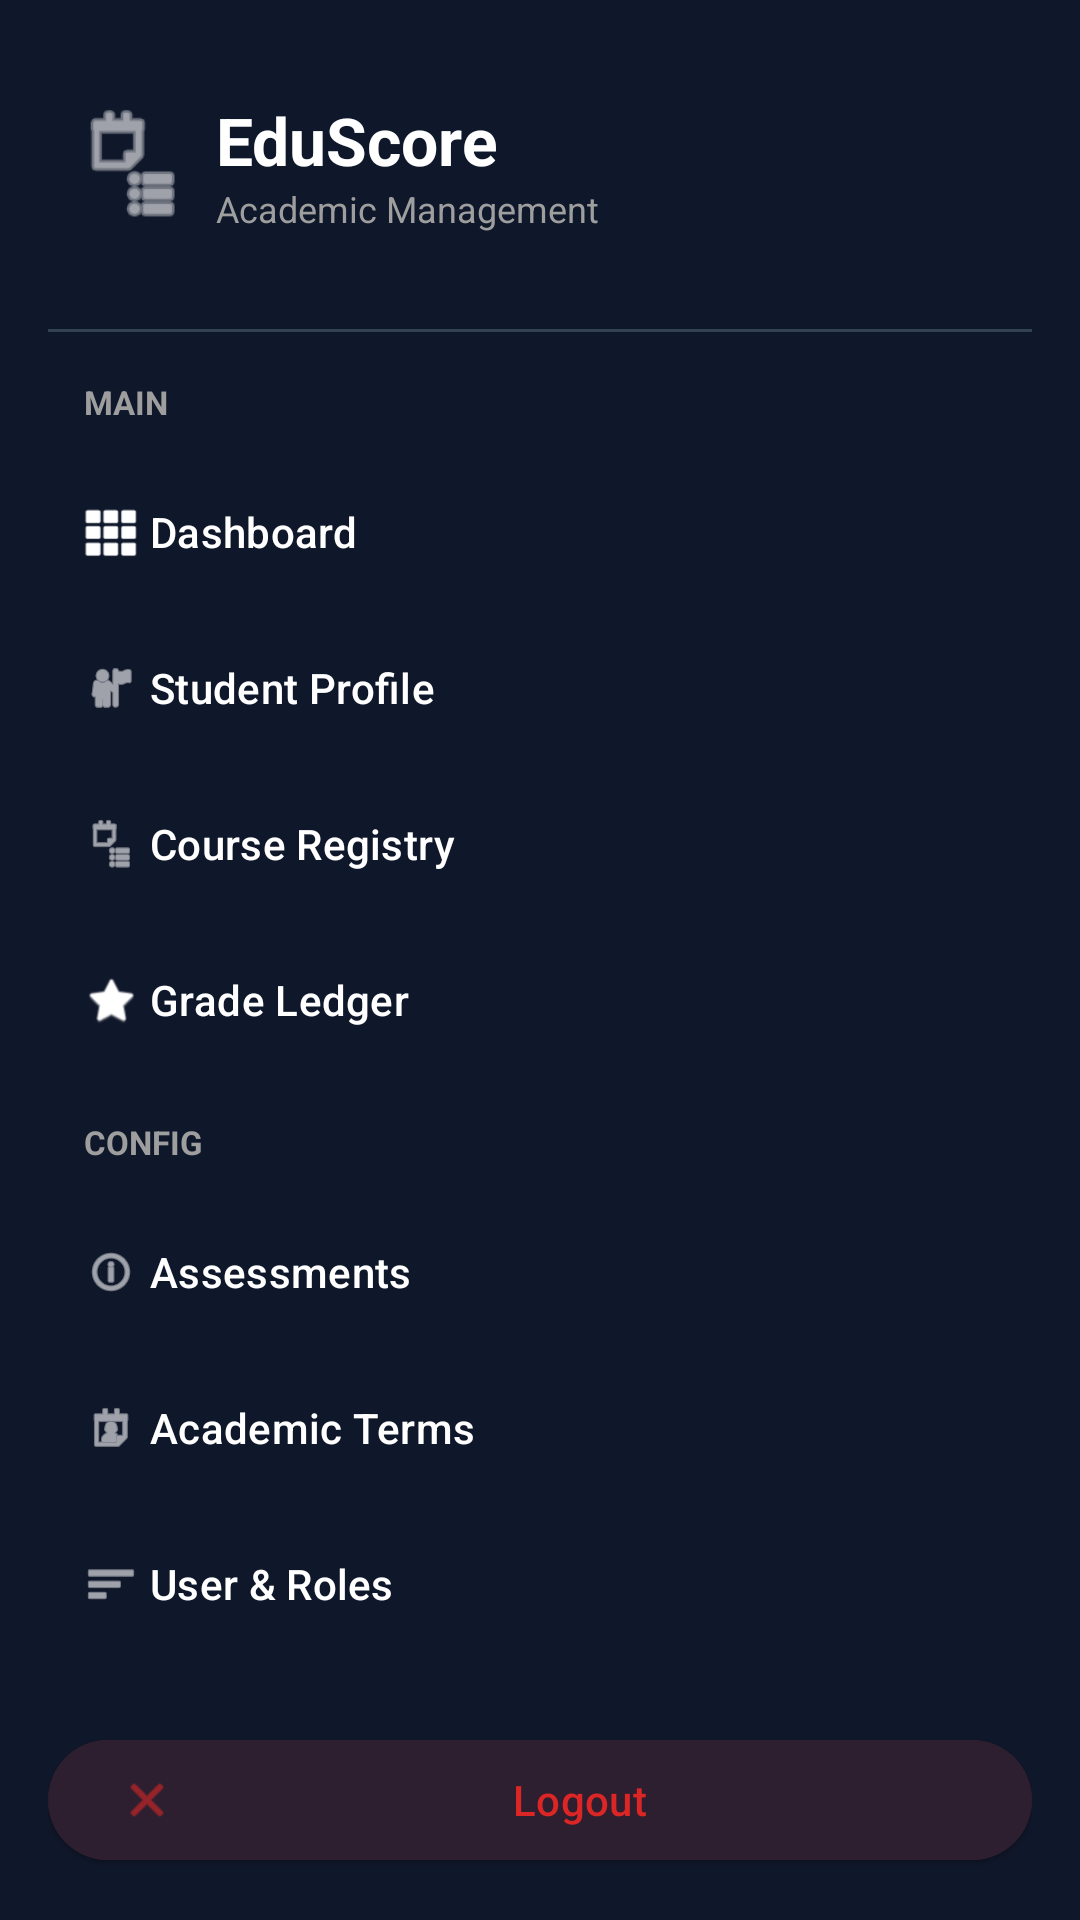

The Android layout XML behind this screen, and the referenced resources:
<!-- AndroidManifest.xml: application theme Theme.MyApplication -->
<!-- res/layout/nav_drawer_menu.xml -->
<?xml version="1.0" encoding="utf-8"?>
<LinearLayout xmlns:android="http://schemas.android.com/apk/res/android"
    xmlns:app="http://schemas.android.com/apk/res-auto"
    android:layout_width="280dp"
    android:layout_height="match_parent"
    android:layout_gravity="start"
    android:background="@color/navy_dark"
    android:orientation="vertical"
    android:padding="16dp">

    
    <LinearLayout
        android:layout_width="match_parent"
        android:layout_height="wrap_content"
        android:orientation="horizontal"
        android:gravity="center_vertical"
        android:paddingVertical="16dp"
        android:paddingHorizontal="8dp">

        <ImageView
            android:layout_width="40dp"
            android:layout_height="40dp"
            android:src="@android:drawable/ic_menu_agenda"
            android:tint="@color/white"
            android:layout_marginEnd="8dp"/>

        <LinearLayout
            android:layout_width="match_parent"
            android:layout_height="wrap_content"
            android:orientation="vertical">

            <TextView
                android:layout_width="wrap_content"
                android:layout_height="wrap_content"
                android:text="EduScore"
                android:textColor="@color/white"
                android:textSize="22sp"
                android:textStyle="bold" />

            <TextView
                android:layout_width="wrap_content"
                android:layout_height="wrap_content"
                android:text="Academic Management"
                android:textColor="@color/inactive"
                android:textSize="12sp" />
        </LinearLayout>
    </LinearLayout>

    <View
        android:layout_width="match_parent"
        android:layout_height="1dp"
        android:background="#334155"
        android:layout_marginVertical="16dp"/>

    <ScrollView
        android:layout_width="match_parent"
        android:layout_height="0dp"
        android:layout_weight="1">

        <LinearLayout
            android:layout_width="match_parent"
            android:layout_height="wrap_content"
            android:orientation="vertical">

            
            <TextView
                android:layout_width="wrap_content"
                android:layout_height="wrap_content"
                android:text="MAIN"
                android:textColor="@color/inactive"
                android:textSize="11sp"
                android:textColorHint="@color/inactive"
                android:textStyle="bold"
                android:layout_marginStart="12dp"
                android:layout_marginBottom="12dp"/>

            
            <com.google.android.material.button.MaterialButton
                android:id="@+id/btn_nav_dashboard"
                style="@style/Widget.Material3.Button.TextButton"
                android:layout_width="match_parent"
                android:layout_height="wrap_content"
                android:text="Dashboard"
                android:textColor="@color/white"
                android:gravity="start|center_vertical"
                app:icon="@android:drawable/ic_dialog_dialer"
                app:iconTint="@color/white"
                android:layout_marginBottom="4dp"/>

            
            <com.google.android.material.button.MaterialButton
                android:id="@+id/btn_nav_students"
                style="@style/Widget.Material3.Button.TextButton"
                android:layout_width="match_parent"
                android:layout_height="wrap_content"
                android:text="Student Profile"
                android:textColor="@color/white"
                android:gravity="start|center_vertical"
                app:icon="@android:drawable/ic_menu_myplaces"
                app:iconTint="@color/white"
                android:layout_marginBottom="4dp"/>

            
            <com.google.android.material.button.MaterialButton
                android:id="@+id/btn_nav_courses"
                style="@style/Widget.Material3.Button.TextButton"
                android:layout_width="match_parent"
                android:layout_height="wrap_content"
                android:text="Course Registry"
                android:textColor="@color/white"
                android:gravity="start|center_vertical"
                app:icon="@android:drawable/ic_menu_agenda"
                app:iconTint="@color/white"
                android:layout_marginBottom="4dp"/>

            
            <com.google.android.material.button.MaterialButton
                android:id="@+id/btn_nav_grade_ledger"
                style="@style/Widget.Material3.Button.TextButton"
                android:layout_width="match_parent"
                android:layout_height="wrap_content"
                android:text="Grade Ledger"
                android:textColor="@color/white"
                android:gravity="start|center_vertical"
                app:icon="@android:drawable/btn_star"
                app:iconTint="@color/white"
                android:layout_marginBottom="16dp"/>

            
            <TextView
                android:layout_width="wrap_content"
                android:layout_height="wrap_content"
                android:text="CONFIG"
                android:textColor="@color/inactive"
                android:textSize="11sp"
                android:textStyle="bold"
                android:layout_marginStart="12dp"
                android:layout_marginBottom="12dp"/>

            
            <com.google.android.material.button.MaterialButton
                android:id="@+id/btn_nav_assessments"
                style="@style/Widget.Material3.Button.TextButton"
                android:layout_width="match_parent"
                android:layout_height="wrap_content"
                android:text="Assessments"
                android:textColor="@color/white"
                android:gravity="start|center_vertical"
                app:icon="@android:drawable/ic_menu_info_details"
                app:iconTint="@color/white"
                android:layout_marginBottom="4dp"/>

            
            <com.google.android.material.button.MaterialButton
                android:id="@+id/btn_nav_terms"
                style="@style/Widget.Material3.Button.TextButton"
                android:layout_width="match_parent"
                android:layout_height="wrap_content"
                android:text="Academic Terms"
                android:textColor="@color/white"
                android:gravity="start|center_vertical"
                app:icon="@android:drawable/ic_menu_my_calendar"
                app:iconTint="@color/white"
                android:layout_marginBottom="4dp"/>

            
            <com.google.android.material.button.MaterialButton
                android:id="@+id/btn_nav_users"
                style="@style/Widget.Material3.Button.TextButton"
                android:layout_width="match_parent"
                android:layout_height="wrap_content"
                android:text="User &amp; Roles"
                android:textColor="@color/white"
                android:gravity="start|center_vertical"
                app:icon="@android:drawable/ic_menu_sort_by_size"
                app:iconTint="@color/white"
                android:layout_marginBottom="16dp"/>
        </LinearLayout>
    </ScrollView>

    
    <com.google.android.material.button.MaterialButton
        android:id="@+id/btn_nav_logout"
        style="@style/Widget.Material3.Button.ElevatedButton"
        android:layout_width="match_parent"
        android:layout_height="wrap_content"
        android:text="Logout"
        android:textColor="@color/red"
        app:icon="@android:drawable/ic_menu_close_clear_cancel"
        app:iconTint="@color/red"
        android:backgroundTint="#2D1F2F"/>
</LinearLayout>
<!-- resources referenced by this layout -->
<resources>
  <color name="inactive">#9E9E9E</color>
  <color name="navy_dark">#0F172A</color>
  <color name="red">#DC2626</color>
  <color name="white">#FFFFFFFF</color>
  <style name="Theme.MyApplication" parent="Theme.Material3.Light.NoActionBar">
          
          <item name="colorPrimary">@color/primary</item>
          <item name="colorSecondary">@color/accent</item>
          <item name="android:windowBackground">@color/background</item>
      </style>
  <color name="primary">#1E3A5F</color>
  <color name="accent">#4A90D9</color>
  <color name="background">#F5F7FA</color>
</resources>
